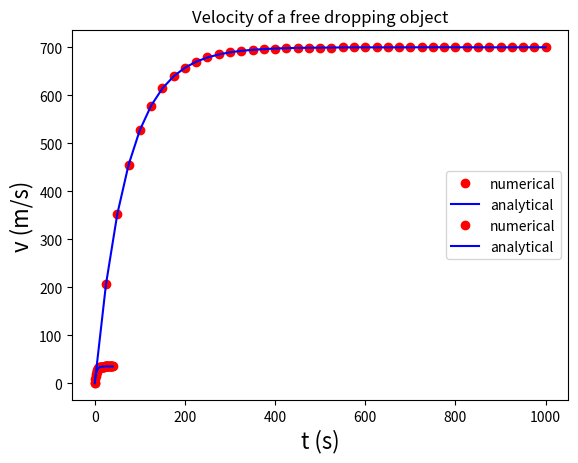

Write Python code to recreate this figure.
import numpy as np
import math
import matplotlib.pyplot as plt
from scipy.integrate import solve_ivp

#plt.rcParams['text.usetex'] = True

#define the physical quantities
#mass 
m=0.025

#air friction 
gamma=0.007

#gravitional acceleration
g=9.8

def ode_drop(t, v):
    return g-gamma*v/m

def main():
    """Kinetics of a free drop object in air."""
    
    #initial condition
    v0=[0]
    
    t_span=[0, 40]
    N_point=41
    dt=t_span[1]/(N_point-1)*1.0
    
    t_point=np.zeros(N_point)
    for i in range(N_point):
        t_point[i]=i*dt;
        
    #analytical solution
    ve=np.zeros(N_point)
    for i in range(N_point):
        ve[i]=m*g/gamma*(1-math.exp(-gamma/m*t_point[i]))
    
    #numerical solution
    sol = solve_ivp(ode_drop, t_span, v0, t_eval=t_point)
    
    #plot solution
    plt.figure(1)
    plt.plot(sol.t, sol.y[0], 'ro',label="numerical")
    plt.plot(sol.t, sol.y[0], 'b-',label="analytical")
    plt.xlabel('t (s)', fontsize=16)
    plt.ylabel('v (m/s)' , fontsize=16)
    plt.legend(loc="right")
    plt.title("Velocity of a free dropping object")

if __name__ == '__main__':
    main()

import numpy as np
import math
import matplotlib.pyplot as plt
from scipy.integrate import solve_ivp

#plt.rcParams['text.usetex'] = True

#define the physical quantities
#mass 
m=0.5

#air friction 
gamma=0.007

#gravitional acceleration
g=9.8

def ode_drop(t, v):
    return g-gamma*v/m

def main():
    """Kinetics of a free drop object in air."""
    
    #initial condition
    v0=[0]
    
    t_span=[0, 1000]
    N_point=41
    dt=t_span[1]/(N_point-1)*1.0
    
    t_point=np.zeros(N_point)
    for i in range(N_point):
        t_point[i]=i*dt;
        
    #analytical solution
    ve=np.zeros(N_point)
    for i in range(N_point):
        ve[i]=m*g/gamma*(1-math.exp(-gamma/m*t_point[i]))
    
    #numerical solution
    sol = solve_ivp(ode_drop, t_span, v0, t_eval=t_point)
    
    #plot solution
    plt.figure(1)
    plt.plot(sol.t, sol.y[0], 'ro',label="numerical")
    plt.plot(sol.t, sol.y[0], 'b-',label="analytical")
    plt.xlabel('t (s)', fontsize=16)
    plt.ylabel('v (m/s)' , fontsize=16)
    plt.legend(loc="right")
    plt.title("Velocity of a free dropping object")

if __name__ == '__main__':
    main()